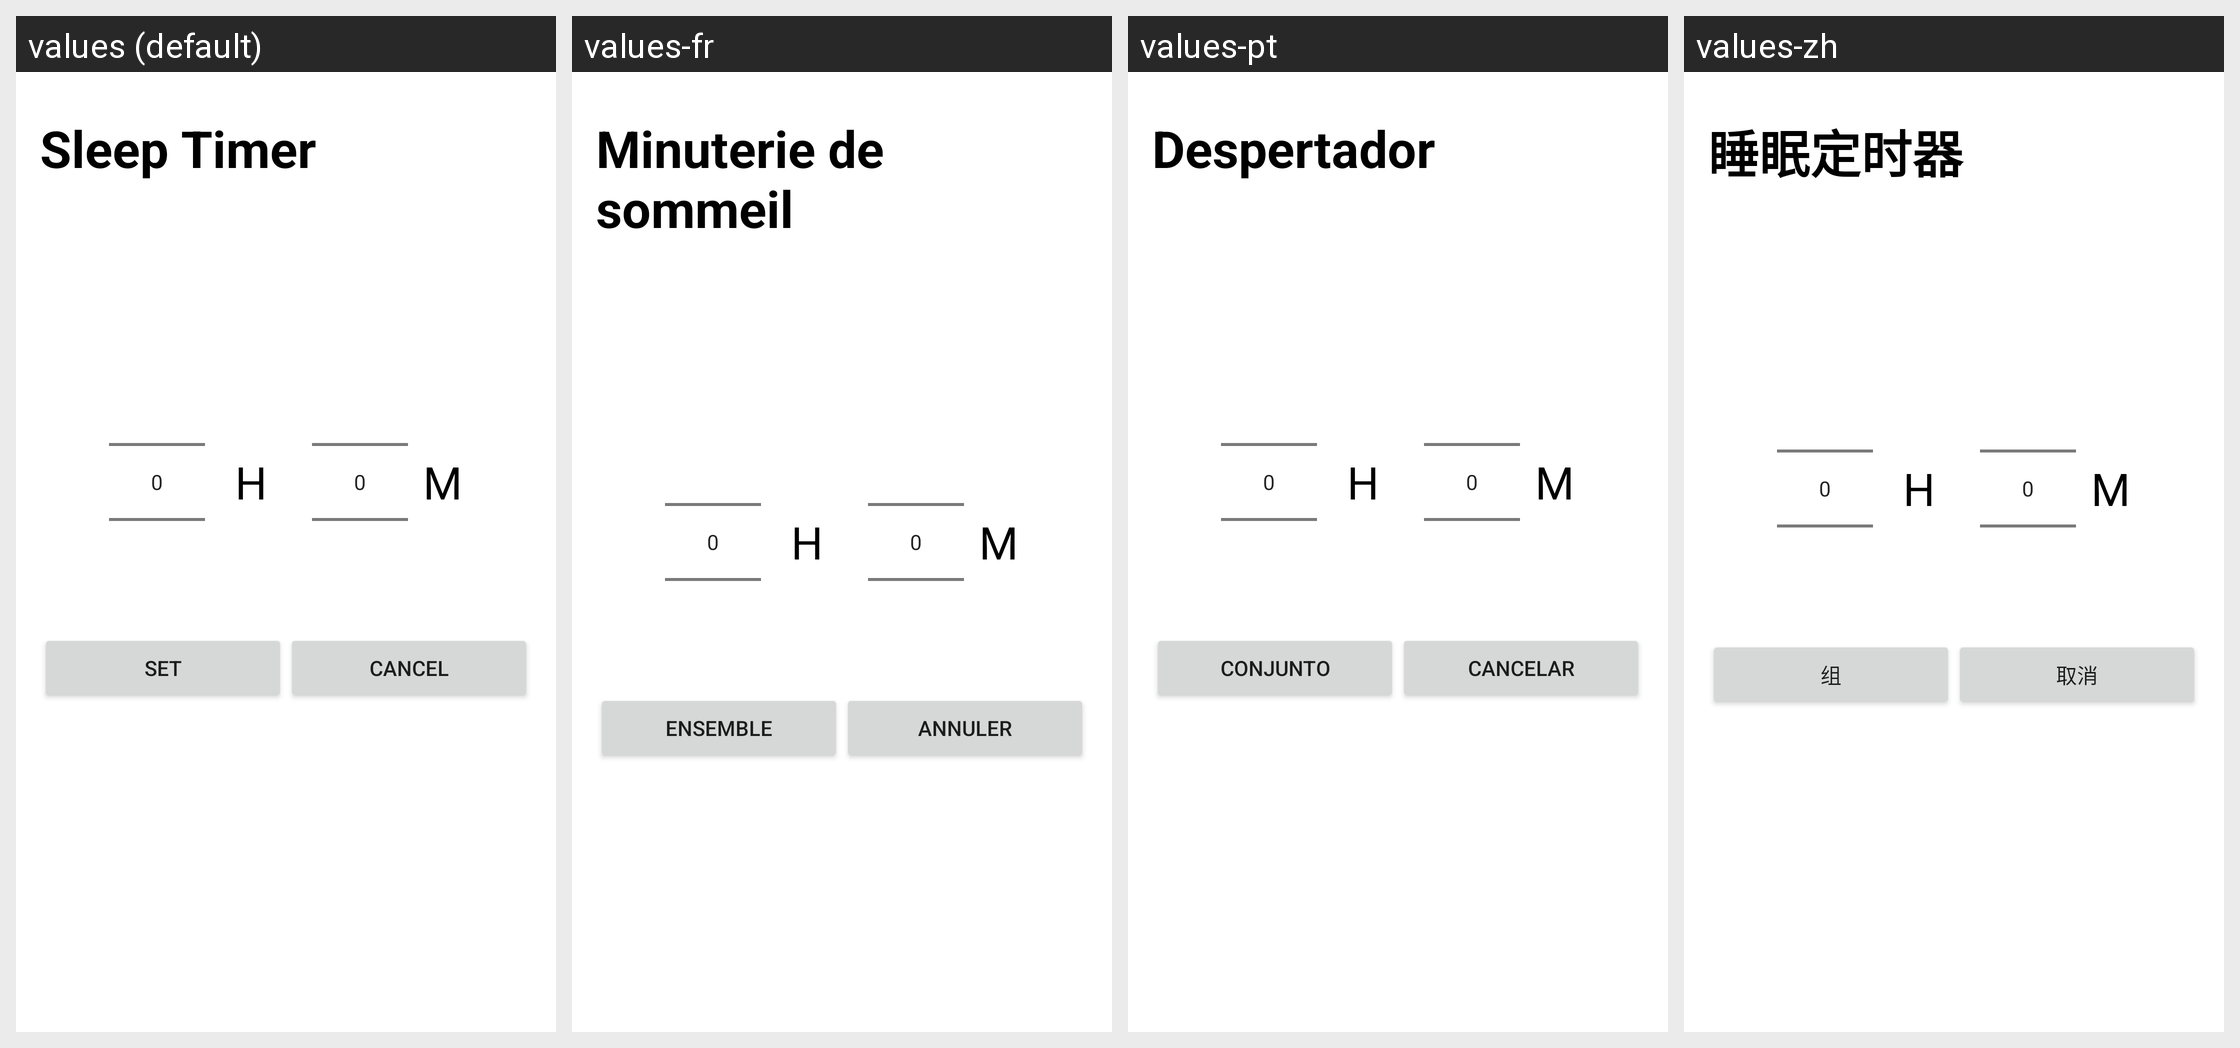

This grid shows one Android layout under several languages. Give, for every string resource on the screen, its name, the default text and each shown locale's text.
Android screen res/layout/activity_set_timer.xml rendered under 4 locales, left to right: values (default), values-fr, values-pt, values-zh. Device: Nexus 5 (rendered at 1080×1920; each locale shown at half size, 540×960, under a caption strip naming it); theme AppTheme.FullScreen.Light.
Other locales in the repository, not shown: values-da, values-de, values-es, values-id, values-it, values-ko, values-ru, values-tr.
Strings drawn on this screen, with the default value and each locale's value (text and hints the layout hard-codes, and strings that could not be matched under every locale, appear in the picture but are not listed):

sleep_timer
  values: Sleep Timer
  values-fr: Minuterie de sommeil
  values-pt: Despertador
  values-zh: 睡眠定时器

start_timer_button_label
  values: set
  values-fr: ensemble
  values-pt: conjunto
  values-zh: 组

cancel_timer_button_label
  values: Cancel
  values-fr: Annuler
  values-pt: cancelar
  values-zh: 取消
